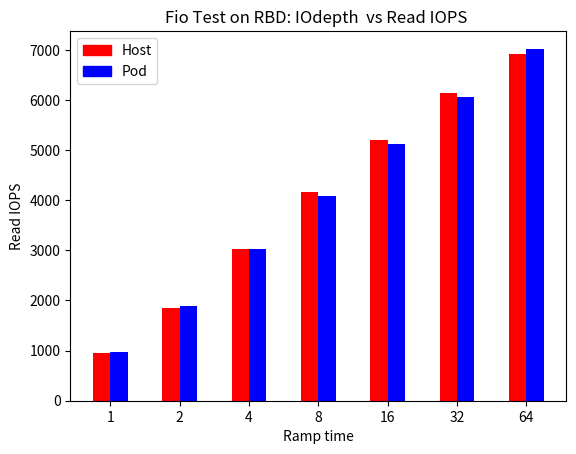

Source code (Python):

import matplotlib.pyplot as plt
import matplotlib.patches as mpatches
import numpy as np

# _w = write iops
# _r = read iops


x = np.arange(1,8)
x_labels=["1", "2", "4", "8", "16", "32", "64"]
#pod
y1_r=[979, 1893, 3030, 4078, 5129, 6063, 7022 ]
y1_w=[418, 809, 1299, 1749, 2199, 2600, 3011 ]


#host

#y2_w=[2884,2727,2541,1468,761]
#y2_r=[6724,6367,5886,3437,1761]
y2_r=[951, 1843, 3034, 4170, 5203, 6129, 6915]
y2_w=[406, 789, 1301, 1788, 2231, 2628, 2965]


#plt.plot(x, y2_r, 'r-', x, y2_w, 'b-' )

plt.bar(x-0.125, y2_w, color='r', width = 0.25)
plt.bar(x+0.125, y1_w, color='b', width = 0.25)

plt.title("Fio Test on RBD: IOdepth vs Write IOPS")
plt.ylabel('Write IOPS')
plt.xlabel('Rammp time')
plt.xticks(x, x_labels)

red_patch = mpatches.Patch(color='red', label='Host')
blue_patch = mpatches.Patch(color='blue', label='Pod')
plt.legend(handles=[red_patch,blue_patch])


plt.savefig('rbd_depth_write')
plt.show()

plt.bar(x-0.125, y2_r, color='r', width = 0.25)
plt.bar(x+0.125, y1_r, color='b', width = 0.25)

plt.title("Fio Test on RBD: IOdepth  vs Read IOPS ")
plt.ylabel('Read IOPS')
plt.xlabel('Ramp time')
plt.xticks(x, x_labels)

red_patch = mpatches.Patch(color='red', label='Host')
blue_patch = mpatches.Patch(color='blue', label='Pod')
plt.legend(handles=[red_patch,blue_patch])


plt.savefig('rbd_depth_read')
plt.show()

